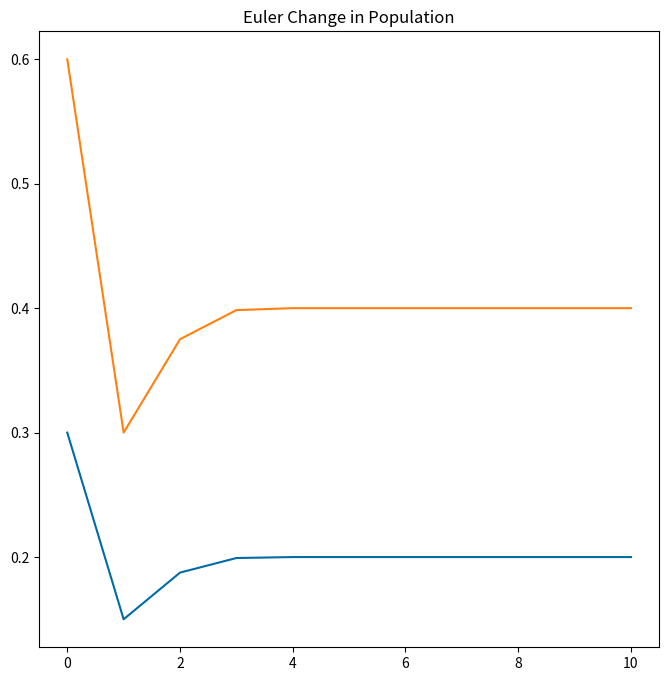

Write the Python code that produced this figure.
#!/usr/bin/env python3

'''
This file contains the tools and scripts needed to complete Lab 2
in CLIMATE410: Climate Modeling. To reproduce all plots from the
report follow the steps below!!

The script will be broken up into a series of sections that compiles
each segment of the analysis into one identifiable area.
'''

#Section 1: Import Libraries

import numpy as np
import matplotlib.pyplot as plt 
from scipy.integrate import ode

#Section 2: Introduce Initial Conditions

a = 1 # Reproduction rate of species 1
b = 2 # Varaible to scale the impact of species 2 on species 1
c = 1 # Reproduction rate of species 2
d = 3 # Varaible to scale the impact of species 1 on species 2

time_start = 0 # Initial time step
delta_t = 1 # Time step in years
time_total = 10 # Amount of time the model will iterate over

# Initial population values
species1_init = 0.3  
species2_init = 0.6
# Create an array of the inital population sizes for species 1 and 2
pop_init = np.array([species1_init, species2_init])

# Create empty lists to store model output for future graphing purposes
pop_history = [np.copy(pop_init)]
time_history = [0.0]

#Section 3: Create Function for Competition Equations

def lotka_comp(N, a, b, c, d):
    '''
    This function is designed to caluclate the Lotka-Volterra Competition
    equations for two species. 
    There are five required inputs for the equations:
    N: defines the inital population values for species 1 and species 2
    a, c: define the theorhetical reproduction rates of species 1 and 2 respectively
    b, d: define the impact of each species on each other

    The return will provide an array of the calculated change in population values where 
    dN1dt is the change in population for species 1
    dN2dt is the change in population for species 2
    '''
    print(N)

    #Define the Lotka-Voltera Competition Eqns
    dN1dt = a * N[0] * (1 - N[0]) - b * N[0] * N[1]
    dN2dt= c * N[1] * (1 - N[1]) - d * N[0] * N[1]

    return(np.array([dN1dt, dN2dt]))

first_step = lotka_comp(pop_init, a, b, c, d) # Run the function to see the first time step

print(first_step) # A check to make sure reasonable values are being prodcued

#Section 4: Calculating competition with Euler method

# A copy of the initial values must be created initally so that they 
# can be appeneded to thorughout the euler loop
pop_change = np.copy(pop_init) # Generate a copy of the inital population change value 
time_change = np.copy(time_start) # Generate a copy of the inital time step value 

# This for loop represents the euler time series calculation over the total time series
for t in range(time_total):
    # First we run the function we created earlier to calculate 
    # population change with our desired inputs
    competition = lotka_comp(pop_change, a, b, c, d)
    # Calculate how values for the next time steps
    pop_change = pop_change + competition
    time_change = time_change + delta_t
    # Append these new values to the lists of pop_change and time_change
    pop_history.append(pop_change)
    time_history.append(time_change)
    # Print the values calculated to ensure the calculations are running appropriately
    #print(pop_history)
    #print(time_history)

# Create an array of the population history calculated in the euler loop for easier plotting
pop_history = np.array(pop_history)

# We need to separate the data generated for each species for ease of plotting
species1 = pop_history[:,0] # Pull out the values for species 1 from the function
species2 = pop_history[:,1] # Pull out the values for species 2 from the function

# Section 5: Calculating competition with rk45 solver
'''
def rk45_comp(N, a, b, c, d, dt, time):
    r = ode(lotka_comp).set_integrator('dopri5')

    r.set_initial_value(N, 0).set_f_params(a, b, c, d)

    pop1 = []
    pop2 = []

    while r.successful() and r.t < time:
        r.integrate(r.t + dt)
        pop1.append(r.y[0])
        pop2.append(r.y[1])
        print(f"This is what t should be {r.t}")
        print(f"This is what y should be {r.y}")
    #print(pop1)
    #print(pop2)

    return[pop1, pop2]

rk45_pop_comp = rk45_comp(pop_init, a, b, c, d, delta_t, time_total)
'''
'''
fig, (ax1, ax2) = plt.subplots(1, 2, figsize=(8,8))

plt.style.use('tableau-colorblind10')

ax1.plot(time_history, species1, label = "Species 1")
ax1.plot(time_history, species2, label = "Species 2")

#ax2.plot(rk45_pop_comp[0], label = "Species 1")
#ax2.plot(rk45_pop_comp[1], label = "Species 2")

plt.show()
'''

# Generate a figure for the change in population over time we just calculated!!
plt.figure(figsize=(8,8))
plt.style.use('tableau-colorblind10')
plt.plot(time_history, species1, label = "Competitor 1") # Plot the curve of the 1st species
plt.plot(time_history, species2, label = "Competitor 2") # Plot the curve of the 2nd species

plt.title('Euler Change in Population')
plt.show()




#Section 4
def lotka_pp(t, N, a=1, b=2, c=1, d=3):

    #Define the Lotka-Voltera Predator-Prey Eqns.
    dN1dt = a * N[0] - b * N[0] * N[1]
